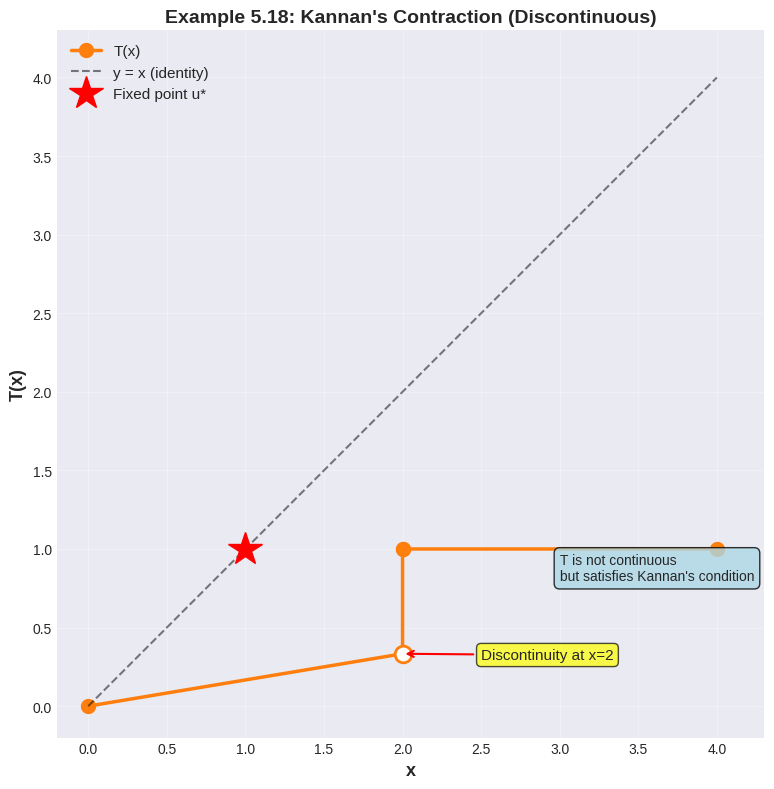

Write Python code to recreate this figure. (Note: this script raises an exception after producing the figure.)
#!/usr/bin/env python3
"""
Generate figures for Chapter 2c: Kannan & Chatterjea Contractions
"""

import numpy as np
import matplotlib.pyplot as plt
from matplotlib.patches import FancyBboxPatch, Rectangle
import matplotlib.patches as mpatches

# Set up matplotlib style
plt.style.use('seaborn-v0_8-darkgrid')
colors = {
    'banach': '#1f77b4',
    'kannan': '#ff7f0e',
    'chatterjea': '#2ca02c',
    'reich': '#d62728',
    'ciric': '#9467bd',
    'background': '#f0f0f0'
}

# Figure 1: Kannan's Discontinuous Contraction Example (Example 5.18)
fig, ax = plt.subplots(figsize=(10, 8))
x = np.array([0, 2, 2, 4], dtype=float)
y = np.array([0, 1/3, 1, 1], dtype=float)

ax.plot(x, y, 'o-', linewidth=2.5, markersize=10, color=colors['kannan'], label='T(x)')
ax.plot([0, 4], [0, 4], 'k--', linewidth=1.5, alpha=0.5, label='y = x (identity)')

# Mark the discontinuity
ax.plot([2], [1/3], 'o', markersize=12, markerfacecolor='white', markeredgewidth=2,
        markeredgecolor=colors['kannan'])
ax.plot([2], [1], 'o', markersize=10, color=colors['kannan'])

# Mark fixed point
ax.plot([1], [1], 'r*', markersize=25, label='Fixed point u*', zorder=5)

# Add annotations
ax.annotate('Discontinuity at x=2', xy=(2, 1/3), xytext=(2.5, 0.3),
            fontsize=11, arrowprops=dict(arrowstyle='->', color='red', lw=1.5),
            bbox=dict(boxstyle='round,pad=0.3', facecolor='yellow', alpha=0.7))

ax.annotate('T is not continuous\nbut satisfies Kannan\'s condition',
            xy=(3, 0.8), fontsize=10, bbox=dict(boxstyle='round,pad=0.4',
            facecolor='lightblue', alpha=0.8))

ax.set_xlim(-0.2, 4.3)
ax.set_ylim(-0.2, 4.3)
ax.set_xlabel('x', fontsize=13, fontweight='bold')
ax.set_ylabel('T(x)', fontsize=13, fontweight='bold')
ax.set_title("Example 5.18: Kannan's Contraction (Discontinuous)", fontsize=14, fontweight='bold')
ax.grid(True, alpha=0.3)
ax.legend(fontsize=11, loc='upper left')
ax.set_aspect('equal')
plt.tight_layout()
plt.savefig('figures/kannan_discontinuous_example.pdf', dpi=300, bbox_inches='tight')
plt.close()

# Figure 2: Comparison of Contractive Conditions
fig, axes = plt.subplots(2, 2, figsize=(12, 10))
fig.suptitle('Comparison of Contraction Conditions', fontsize=15, fontweight='bold')

# Banach Contraction
ax = axes[0, 0]
ax.text(0.5, 0.7, r'$d(Tx, Ty) \leq k \cdot d(x, y)$', fontsize=13, ha='center',
        transform=ax.transAxes, bbox=dict(boxstyle='round', facecolor=colors['banach'], alpha=0.3))
ax.text(0.5, 0.5, 'Contraction constant k < 1', fontsize=11, ha='center',
        transform=ax.transAxes)
ax.text(0.5, 0.3, 'T is continuous', fontsize=10, ha='center',
        transform=ax.transAxes, style='italic')
ax.text(0.5, 0.1, r'(Uniform convergence)', fontsize=9, ha='center',
        transform=ax.transAxes, color='gray')
ax.set_title('Banach (BC)', fontsize=12, fontweight='bold', color=colors['banach'])
ax.axis('off')

# Kannan Contraction
ax = axes[0, 1]
ax.text(0.5, 0.7, r'$d(Tx, Ty) \leq r[d(Tx, x) + d(Ty, y)]$', fontsize=12, ha='center',
        transform=ax.transAxes, bbox=dict(boxstyle='round', facecolor=colors['kannan'], alpha=0.3))
ax.text(0.5, 0.5, r'Coefficient $r \in [0, \frac{1}{2})$', fontsize=11, ha='center',
        transform=ax.transAxes)
ax.text(0.5, 0.3, 'T is NOT necessarily continuous', fontsize=10, ha='center',
        transform=ax.transAxes, style='italic', color='red')
ax.text(0.5, 0.1, r'(Local convergence)', fontsize=9, ha='center',
        transform=ax.transAxes, color='gray')
ax.set_title('Kannan (KC)', fontsize=12, fontweight='bold', color=colors['kannan'])
ax.axis('off')

# Chatterjea Contraction
ax = axes[1, 0]
ax.text(0.5, 0.7, r'$d(Tx, Ty) \leq r[d(Tx, y) + d(Ty, x)]$', fontsize=12, ha='center',
        transform=ax.transAxes, bbox=dict(boxstyle='round', facecolor=colors['chatterjea'], alpha=0.3))
ax.text(0.5, 0.5, r'Coefficient $r \in [0, \frac{1}{2})$', fontsize=11, ha='center',
        transform=ax.transAxes)
ax.text(0.5, 0.3, 'Symmetric form of Kannan', fontsize=10, ha='center',
        transform=ax.transAxes, style='italic')
ax.text(0.5, 0.1, r'(Independent from BC)', fontsize=9, ha='center',
        transform=ax.transAxes, color='gray')
ax.set_title('Chatterjea (CHC)', fontsize=12, fontweight='bold', color=colors['chatterjea'])
ax.axis('off')

# Rhoades Independence
ax = axes[1, 1]
ax.text(0.5, 0.85, 'Rhoades (1977)', fontsize=12, ha='center',
        transform=ax.transAxes, fontweight='bold')
ax.text(0.5, 0.65, 'BC, KC, and CHC are\nINDEPENDENT conditions', fontsize=11, ha='center',
        transform=ax.transAxes, bbox=dict(boxstyle='round', facecolor='yellow', alpha=0.5),
        style='italic')
ax.text(0.5, 0.35, 'No one implies another', fontsize=10, ha='center',
        transform=ax.transAxes)
ax.text(0.5, 0.15, 'But all guarantee unique fixed points\nin complete metric spaces', fontsize=9,
        ha='center', transform=ax.transAxes, color='green', fontweight='bold')
ax.axis('off')

plt.tight_layout()
plt.savefig('figures/contraction_comparison.pdf', dpi=300, bbox_inches='tight')
plt.close()

# Figure 3: Independence Venn-like diagram
fig, ax = plt.subplots(figsize=(10, 8))

# Draw three circles to represent independence
from matplotlib.patches import Circle
circles = [
    Circle((1, 1.5), 0.8, color=colors['banach'], alpha=0.3, label='Banach'),
    Circle((2.5, 1.5), 0.8, color=colors['kannan'], alpha=0.3, label='Kannan'),
    Circle((3.5, 0.5), 0.8, color=colors['chatterjea'], alpha=0.3, label='Chatterjea'),
]

for circle in circles:
    ax.add_patch(circle)

# Add labels
ax.text(1, 1.5, 'BC', fontsize=14, fontweight='bold', ha='center', va='center')
ax.text(2.5, 1.5, 'KC', fontsize=14, fontweight='bold', ha='center', va='center')
ax.text(3.5, 0.5, 'CHC', fontsize=14, fontweight='bold', ha='center', va='center')

# Add title and explanation
ax.text(2.5, 2.5, 'Independence of Contraction Types (Rhoades, 1977)',
        fontsize=13, fontweight='bold', ha='center')
ax.text(2.5, 2.1, 'No overlaps - each type admits mappings not in the others',
        fontsize=11, ha='center', style='italic', color='red')

ax.set_xlim(-0.5, 4.5)
ax.set_ylim(-0.5, 3)
ax.set_aspect('equal')
ax.axis('off')
plt.tight_layout()
plt.savefig('figures/independence_diagram.pdf', dpi=300, bbox_inches='tight')
plt.close()

# Figure 4: Iterative convergence comparison
fig, ax = plt.subplots(figsize=(11, 7))

# Simulate convergence for different contractions
n_iterations = 30
x0 = 0.1

# Banach: d(T^n x0, u) ≤ k^n d(x0, u)
k_banach = 0.7
convergence_banach = np.array([k_banach**n for n in range(n_iterations)])

# Kannan: More complex convergence
r_kannan = 0.4
# Approximated convergence for Kannan
convergence_kannan = np.array([0.9**n * 0.8**n for n in range(n_iterations)])

# Chatterjea: Similar to Kannan
r_chatterjea = 0.4
convergence_chatterjea = np.array([0.85**n * 0.8**n for n in range(n_iterations)])

# Plot
ax.semilogy(range(n_iterations), convergence_banach, 'o-', linewidth=2.5,
            markersize=6, color=colors['banach'], label=f'Banach (k={k_banach})')
ax.semilogy(range(n_iterations), convergence_kannan, 's-', linewidth=2.5,
            markersize=6, color=colors['kannan'], label=f'Kannan (r={r_kannan})')
ax.semilogy(range(n_iterations), convergence_chatterjea, '^-', linewidth=2.5,
            markersize=6, color=colors['chatterjea'], label=f'Chatterjea (r={r_chatterjea})')

ax.set_xlabel('Iteration n', fontsize=12, fontweight='bold')
ax.set_ylabel(r'Error $d(T^n x_0, u^*)$ (log scale)', fontsize=12, fontweight='bold')
ax.set_title('Convergence Behavior: Kannan vs Banach vs Chatterjea', fontsize=13, fontweight='bold')
ax.grid(True, alpha=0.3, which='both')
ax.legend(fontsize=11, loc='upper right')
ax.set_ylim(1e-8, 1)
plt.tight_layout()
plt.savefig('figures/convergence_comparison.pdf', dpi=300, bbox_inches='tight')
plt.close()

# Figure 5: Region where contractions hold
fig, axes = plt.subplots(1, 3, figsize=(14, 5))
fig.suptitle('Parameter Regions for Contraction Conditions', fontsize=14, fontweight='bold')

# Banach: k ∈ [0, 1)
ax = axes[0]
k_vals = np.linspace(0, 1, 100)
ax.fill_between(k_vals[k_vals < 1], 0, 1, alpha=0.3, color=colors['banach'])
ax.axvline(x=1, color='red', linestyle='--', linewidth=2, label='Boundary')
ax.plot(k_vals[k_vals < 1], np.ones_like(k_vals[k_vals < 1]), 'o-',
        color=colors['banach'], markersize=4, linewidth=2)
ax.set_xlim(-0.1, 1.2)
ax.set_ylim(-0.1, 1.2)
ax.set_xlabel('k (contraction constant)', fontsize=11, fontweight='bold')
ax.set_title('Banach: k < 1', fontsize=11, fontweight='bold')
ax.set_yticks([])
ax.grid(True, alpha=0.2, axis='x')

# Kannan: r ∈ [0, 1/2)
ax = axes[1]
r_vals = np.linspace(0, 0.6, 100)
ax.fill_between(r_vals[r_vals < 0.5], 0, 1, alpha=0.3, color=colors['kannan'])
ax.axvline(x=0.5, color='red', linestyle='--', linewidth=2, label='Boundary')
ax.plot(r_vals[r_vals < 0.5], np.ones_like(r_vals[r_vals < 0.5]), 'o-',
        color=colors['kannan'], markersize=4, linewidth=2)
ax.set_xlim(-0.05, 0.6)
ax.set_ylim(-0.1, 1.2)
ax.set_xlabel(r'r (Kannan coefficient)', fontsize=11, fontweight='bold')
ax.set_title(r'Kannan: r < 1/2', fontsize=11, fontweight='bold')
ax.set_yticks([])
ax.grid(True, alpha=0.2, axis='x')

# Chatterjea: r ∈ [0, 1/2)
ax = axes[2]
r_vals = np.linspace(0, 0.6, 100)
ax.fill_between(r_vals[r_vals < 0.5], 0, 1, alpha=0.3, color=colors['chatterjea'])
ax.axvline(x=0.5, color='red', linestyle='--', linewidth=2, label='Boundary')
ax.plot(r_vals[r_vals < 0.5], np.ones_like(r_vals[r_vals < 0.5]), 'o-',
        color=colors['chatterjea'], markersize=4, linewidth=2)
ax.set_xlim(-0.05, 0.6)
ax.set_ylim(-0.1, 1.2)
ax.set_xlabel(r'r (Chatterjea coefficient)', fontsize=11, fontweight='bold')
ax.set_title(r'Chatterjea: r < 1/2', fontsize=11, fontweight='bold')
ax.set_yticks([])
ax.grid(True, alpha=0.2, axis='x')

plt.tight_layout()
plt.savefig('figures/parameter_regions.pdf', dpi=300, bbox_inches='tight')
plt.close()

# Figure 6: Relationship to other generalized contractions
fig, ax = plt.subplots(figsize=(10, 8))

conditions = [
    'Banach\n(BC)',
    'Kannan\n(KC)',
    'Chatterjea\n(CHC)',
    'Meir-Keeler\n(MK)',
    'Reich\n(RC)',
    'Ciric\n(CRC)',
    'Zamfirescu\n(ZC)',
    'Hardy-Rogers\n(HRC)'
]

y_positions = [7, 6.5, 6, 5, 4, 3, 2, 1]
colors_list = [colors['banach'], colors['kannan'], colors['chatterjea'],
               colors['reich'], colors['reich'], colors['ciric'],
               colors['ciric'], colors['ciric']]

for i, (cond, y_pos, col) in enumerate(zip(conditions, y_positions, colors_list)):
    rect = FancyBboxPatch((0.1, y_pos-0.3), 3, 0.6,
                          boxstyle="round,pad=0.05",
                          edgecolor=col, facecolor=col, alpha=0.3, linewidth=2)
    ax.add_patch(rect)
    ax.text(1.6, y_pos, cond, fontsize=11, ha='center', va='center', fontweight='bold')

# Add descriptions
descriptions = [
    'd(Tx,Ty) ≤ k·d(x,y)',
    'd(Tx,Ty) ≤ r[d(Tx,x)+d(Ty,y)]',
    'd(Tx,Ty) ≤ r[d(Tx,y)+d(Ty,x)]',
    'ε-δ localized Banach',
    'd(Tx,Ty) ≤ ad(x,y) + bd(Tx,x) + cd(Ty,y)',
    'd(Tx,Ty) ≤ a₁d(Tx,x) + a₂d(Ty,y) + a₃d(x,y) + ...',
    'max of distance terms',
    'Combination of multiple terms'
]

for i, (desc, y_pos) in enumerate(zip(descriptions, y_positions)):
    ax.text(3.3, y_pos, desc, fontsize=9, ha='left', va='center', style='italic')

ax.set_xlim(-0.2, 6.5)
ax.set_ylim(0, 8)
ax.axis('off')
ax.set_title('Generalized Contraction Mapping Conditions', fontsize=14, fontweight='bold', pad=20)

plt.tight_layout()
plt.savefig('figures/generalized_contractions.pdf', dpi=300, bbox_inches='tight')
plt.close()

print("All figures generated successfully!")
print("Generated files:")
print("  - kannan_discontinuous_example.pdf")
print("  - contraction_comparison.pdf")
print("  - independence_diagram.pdf")
print("  - convergence_comparison.pdf")
print("  - parameter_regions.pdf")
print("  - generalized_contractions.pdf")
